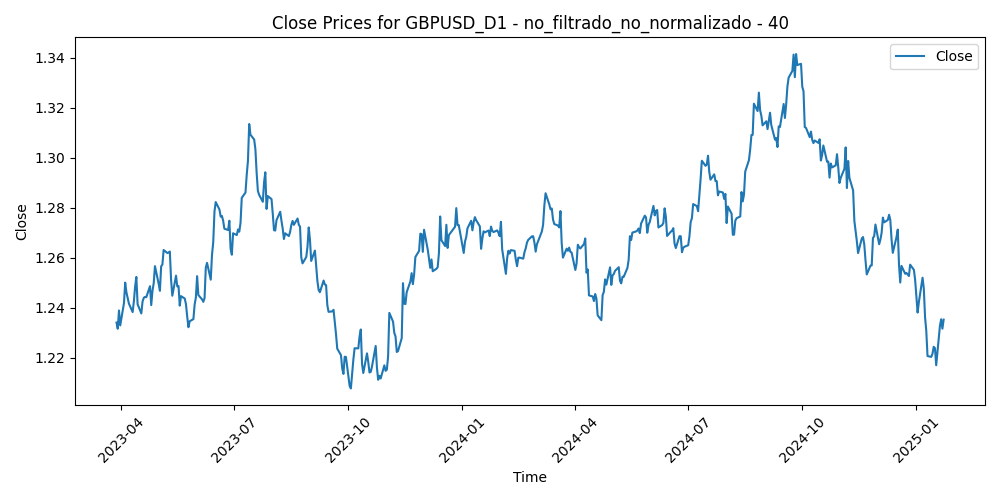

The data file committed next to this chart (first rows):
Time, Close, Volume, diferencia_media_40
2023-03-28, 1.234, 63738, -0.02444
2023-03-29, 1.232, 70538, -0.0221
2023-03-30, 1.239, 69814, -0.02901
2023-03-31, 1.233, 70027, -0.02234
2023-04-03, 1.242, 73419, -0.03023
2023-04-04, 1.25, 73077, -0.03734
2023-04-05, 1.246, 67535, -0.03249
2023-04-06, 1.244, 53260, -0.02937
2023-04-07, 1.242, 36466, -0.02627
2023-04-10, 1.238, 49304, -0.02227
2023-04-11, 1.243, 61007, -0.02596
2023-04-12, 1.248, 65011, -0.03064
2023-04-13, 1.252, 63072, -0.03326
2023-04-14, 1.241, 66777, -0.02139
2023-04-17, 1.238, 61647, -0.01687
2023-04-18, 1.242, 56860, -0.02086
2023-04-19, 1.244, 61319, -0.02135
2023-04-20, 1.244, 60504, -0.02065
2023-04-21, 1.244, 59361, -0.01926
2023-04-24, 1.249, 62262, -0.02263
2023-04-25, 1.241, 58942, -0.01407
2023-04-26, 1.247, 70991, -0.01871
2023-04-27, 1.25, 67857, -0.02035
2023-04-28, 1.257, 79171, -0.02589
2023-05-01, 1.25, 56446, -0.01763
2023-05-02, 1.247, 68876, -0.01324
2023-05-03, 1.257, 70340, -0.02124
2023-05-04, 1.257, 83025, -0.0203
2023-05-05, 1.263, 61539, -0.02466
2023-05-08, 1.262, 47149, -0.02235
2023-05-09, 1.262, 54537, -0.0214
2023-05-10, 1.262, 55386, -0.02036
2023-05-11, 1.251, 65463, -0.0081
2023-05-12, 1.245, 54111, -0.001013
2023-05-15, 1.253, 45210, -0.00839
2023-05-16, 1.249, 54680, -0.003441
2023-05-17, 1.249, 56076, -0.003054
2023-05-18, 1.241, 54531, 0.005109
2023-05-19, 1.245, 63536, 0.001851
2023-05-22, 1.244, 57240, 0.003164
2023-05-23, 1.241, 62658, 0.005579
2023-05-24, 1.236, 67919, 0.01069
2023-05-25, 1.232, 63050, 0.0148
2023-05-26, 1.235, 60702, 0.01246
2023-05-29, 1.235, 29518, 0.01145
2023-05-30, 1.241, 61835, 0.005437
2023-05-31, 1.244, 65444, 0.002505
2023-06-01, 1.253, 63095, -0.005795
2023-06-02, 1.245, 56507, 0.001841
2023-06-05, 1.243, 57370, 0.003708
2023-06-06, 1.242, 53656, 0.004682
2023-06-07, 1.244, 53797, 0.003089
2023-06-08, 1.256, 56732, -0.009008
2023-06-09, 1.258, 50146, -0.01053
2023-06-12, 1.251, 46548, -0.003456
2023-06-13, 1.261, 61959, -0.01292
2023-06-14, 1.266, 61980, -0.01741
2023-06-15, 1.278, 57652, -0.02884
2023-06-16, 1.282, 61505, -0.0317
2023-06-19, 1.279, 42620, -0.02795
... 414 more rows
